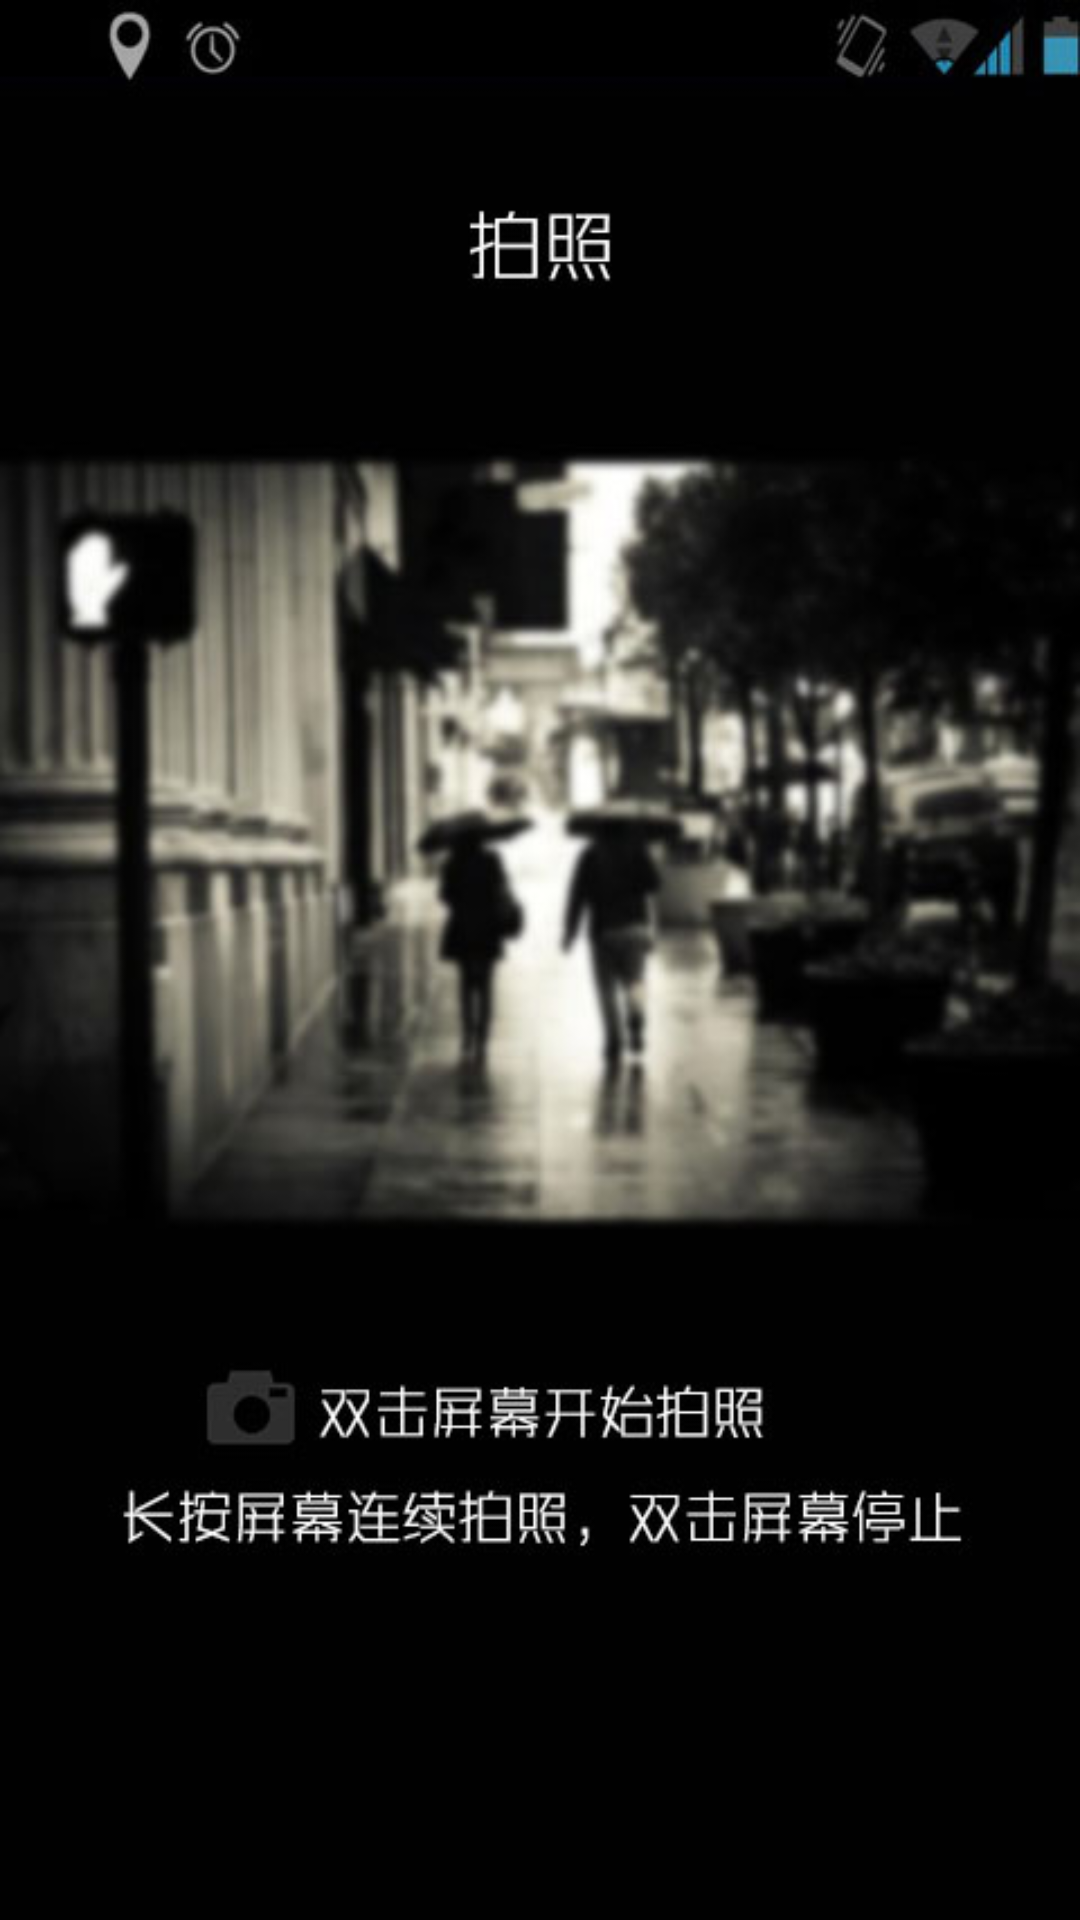

This screen was rendered from an Android layout file. Write that file and the resources it references.
<!-- AndroidManifest.xml: application theme android:Theme.Light.NoTitleBar.Fullscreen -->
<!-- res/layout/guide_item03.xml -->
<?xml version="1.0" encoding="utf-8"?>

<LinearLayout xmlns:android="http://schemas.android.com/apk/res/android"
    android:layout_width="fill_parent"
    android:layout_height="fill_parent"
    android:orientation="vertical" >
    
    <ImageView  
        android:id="@+id/third_guide"
        android:layout_width="fill_parent"  
        android:layout_height="fill_parent"  
        android:background="@drawable/guide_3" >  
    </ImageView>
    
</LinearLayout>
<!-- resources referenced by this layout -->
<resources>
  <!-- drawable guide_3: jpg bitmap (drawable-hdpi, 115835 bytes) -->
</resources>
